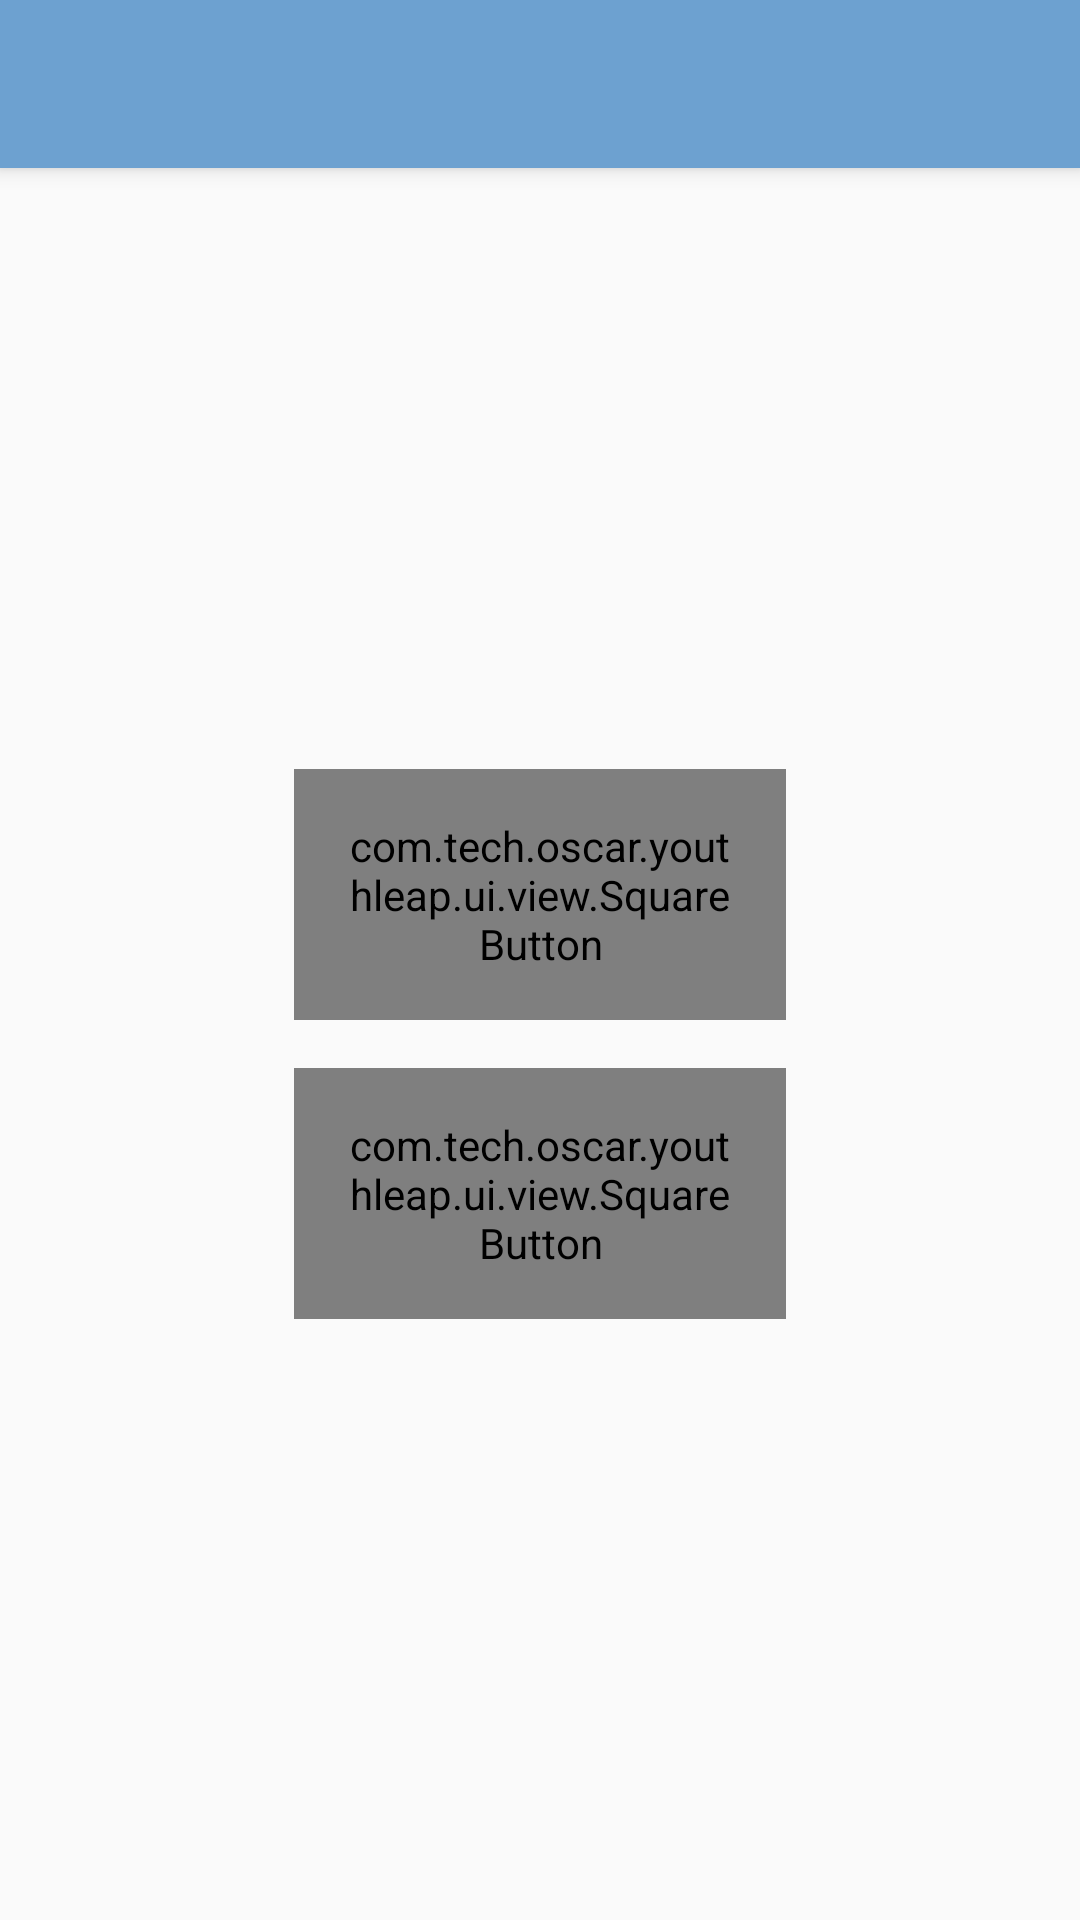

This screen was rendered from an Android layout file. Write that file and the resources it references.
<!-- AndroidManifest.xml: application theme AppTheme -->
<!-- res/layout/fragment_main_online_store.xml -->
<?xml version="1.0" encoding="utf-8"?>
<android.support.design.widget.CoordinatorLayout xmlns:android="http://schemas.android.com/apk/res/android"
    xmlns:app="http://schemas.android.com/apk/res-auto"
    android:layout_width="match_parent"
    android:layout_height="match_parent">

    <RelativeLayout
        android:layout_width="match_parent"
        android:layout_height="wrap_content"
        android:layout_marginTop="?attr/actionBarSize">

        <LinearLayout
            android:layout_width="match_parent"
            android:layout_height="wrap_content"
            android:layout_centerInParent="true"
            android:layout_margin="@dimen/margin_large">

            <View
                android:layout_width="0dp"
                android:layout_height="1dp"
                android:layout_weight="1" />

            <LinearLayout
                android:layout_width="0dp"
                android:layout_height="wrap_content"
                android:layout_weight="2"
                android:gravity="center"
                android:orientation="vertical">

                <com.tech.oscar.youthleap.ui.view.SquareButton
                    android:id="@+id/btn_category"
                    android:layout_width="match_parent"
                    android:layout_height="match_parent"
                    android:layout_marginBottom="@dimen/margin_large"
                    android:background="@drawable/bg_btn_blue"
                    android:gravity="center"
                    android:orientation="vertical"
                    android:padding="@dimen/margin_large">

                    <ImageView
                        android:layout_width="match_parent"
                        android:layout_height="0dp"
                        android:layout_weight="1"
                        android:src="@drawable/large_category" />

                    <TextView
                        android:layout_width="wrap_content"
                        android:layout_height="wrap_content"
                        android:layout_marginTop="@dimen/margin_normal"
                        android:text="@string/All_categories"
                        android:textColor="@android:color/white"
                        android:textSize="@dimen/textsize_large" />
                </com.tech.oscar.youthleap.ui.view.SquareButton>

                <com.tech.oscar.youthleap.ui.view.SquareButton
                    android:id="@+id/btn_product"
                    android:layout_width="match_parent"
                    android:layout_height="match_parent"
                    android:background="@drawable/bg_btn_blue"
                    android:gravity="center"
                    android:orientation="vertical"
                    android:padding="@dimen/margin_large">

                    <ImageView
                        android:layout_width="match_parent"
                        android:layout_height="0dp"
                        android:layout_weight="1"
                        android:src="@drawable/large_product" />

                    <TextView
                        android:layout_width="wrap_content"
                        android:layout_height="wrap_content"
                        android:layout_marginTop="@dimen/margin_normal"
                        android:text="@string/All_products"
                        android:textColor="@android:color/white"
                        android:textSize="@dimen/textsize_large" />
                </com.tech.oscar.youthleap.ui.view.SquareButton>


            </LinearLayout>


            <View
                android:layout_width="0dp"
                android:layout_height="1dp"
                android:layout_weight="1" />
        </LinearLayout>

        <ImageView
            android:layout_width="match_parent"
            android:layout_height="wrap_content"
            android:layout_alignParentBottom="true"
            android:alpha="0.2"
            android:contentDescription="@string/app_name"
            android:src="@drawable/splash_logo" />
    </RelativeLayout>

    <android.support.design.widget.AppBarLayout
        android:id="@+id/appBarLayout"
        android:layout_width="match_parent"
        android:layout_height="wrap_content">

        <android.support.v7.widget.Toolbar
            android:id="@+id/toolbar"
            android:layout_width="match_parent"
            android:layout_height="?attr/actionBarSize"
            android:background="?attr/colorPrimary"
            app:layout_scrollFlags="scroll|enterAlways" />
    </android.support.design.widget.AppBarLayout>

</android.support.design.widget.CoordinatorLayout>
<!-- resources referenced by this layout -->
<resources>
  <dimen name="margin_large">16dp</dimen>
  <dimen name="margin_normal">8dp</dimen>
  <dimen name="textsize_large">16sp</dimen>
  <!-- drawable bg_btn_blue (drawable) -->
  <selector xmlns:android="http://schemas.android.com/apk/res/android">
      <item android:drawable="@drawable/bg_round_blue_dark" android:state_selected="true" />
      <item android:drawable="@drawable/bg_round_blue_dark" android:state_pressed="true" />
      <item android:drawable="@drawable/bg_round_blue" />
  </selector>
  <!-- drawable large_category: png bitmap (drawable-xhdpi, 2266 bytes) -->
  <!-- drawable large_product: png bitmap (drawable-xhdpi, 1864 bytes) -->
  <string name="All_categories">All categories</string>
  <string name="All_products">All products</string>
  <string name="app_name">YouthLeap</string>
  <style name="AppTheme" parent="AppBaseTheme">
          <item name="colorPrimary">@color/blue</item>
          <item name="colorPrimaryDark">@color/blue_dark</item>
          <item name="colorAccent">@color/blue</item>
          <item name="android:actionBarStyle">@style/MyTheme.ActionBarStyle</item>
      </style>
  <!-- drawable bg_round_blue_dark (drawable) -->
  <?xml version="1.0" encoding="UTF-8"?>
  <shape xmlns:android="http://schemas.android.com/apk/res/android">
  
      <solid android:color="@color/blue_dark" />
      <corners
          android:bottomLeftRadius="@dimen/margin_normal"
          android:bottomRightRadius="@dimen/margin_normal"
          android:topLeftRadius="@dimen/margin_normal"
          android:topRightRadius="@dimen/margin_normal" />
  
  </shape>
  <!-- drawable bg_round_blue (drawable) -->
  <?xml version="1.0" encoding="UTF-8"?>
  <shape xmlns:android="http://schemas.android.com/apk/res/android">
  
      <solid android:color="@color/blue" />
      <corners
          android:bottomLeftRadius="@dimen/margin_normal"
          android:bottomRightRadius="@dimen/margin_normal"
          android:topLeftRadius="@dimen/margin_normal"
          android:topRightRadius="@dimen/margin_normal" />
  
  </shape>
  <style name="AppBaseTheme" parent="Theme.AppCompat.Light.NoActionBar">
          
      </style>
  <color name="blue">#6DA1D0</color>
  <color name="blue_dark">#FF265C8C</color>
  <style name="MyTheme.ActionBarStyle" parent="@android:style/Theme.Holo.Light.DarkActionBar">
          <item name="android:titleTextStyle">@style/MyTheme.ActionBar.TitleTextStyle</item>
      </style>
  <style name="MyTheme.ActionBar.TitleTextStyle" parent="@android:style/TextAppearance.Holo.Widget.ActionBar.Title">
          <item name="android:textColor">@android:color/white</item>
      </style>
</resources>
